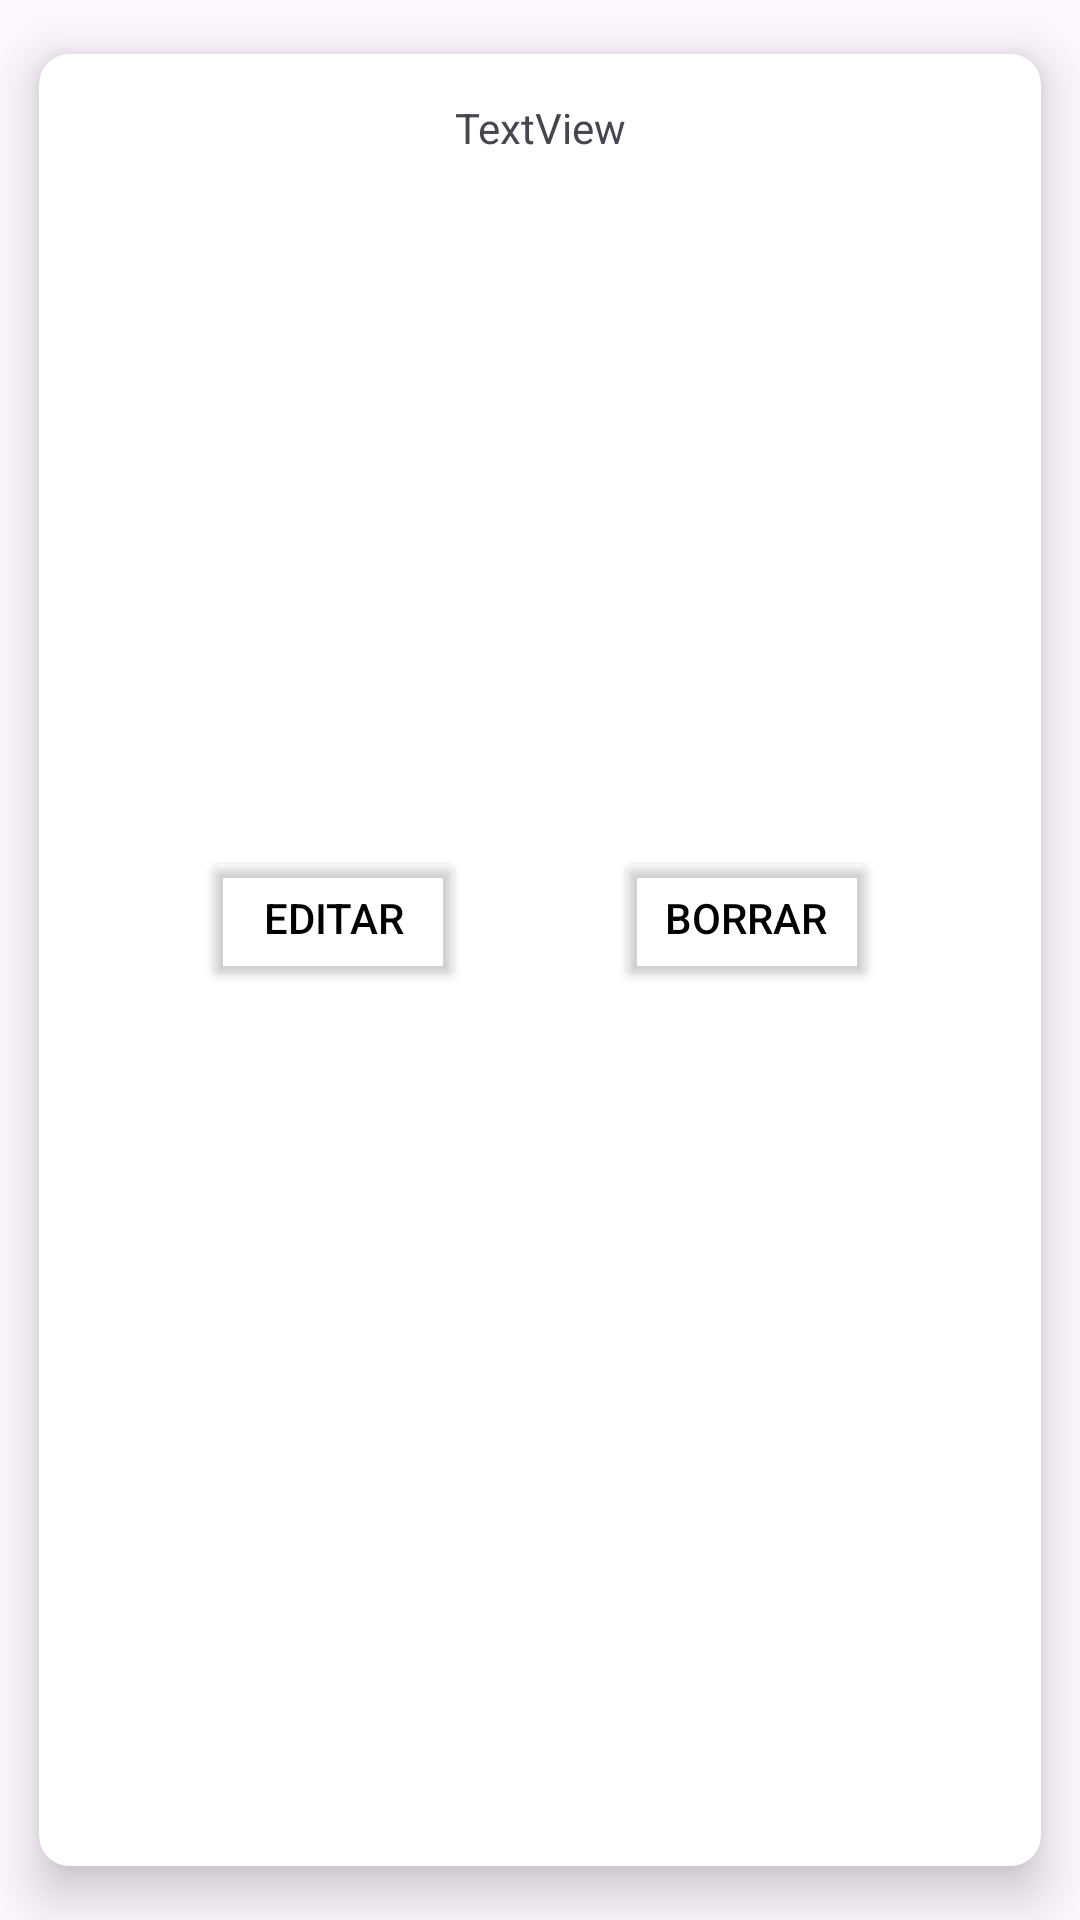

Write the Android layout XML for this screen, with the resource values it uses.
<!-- AndroidManifest.xml: application theme Theme.AplicacionOCR -->
<!-- res/layout/documento_layout.xml -->
<?xml version="1.0" encoding="utf-8"?>
<androidx.cardview.widget.CardView xmlns:android="http://schemas.android.com/apk/res/android"
    xmlns:app="http://schemas.android.com/apk/res-auto"
    xmlns:tools="http://schemas.android.com/tools"
    android:layout_width="180dp"
    android:layout_height="wrap_content"
    app:cardCornerRadius="10dp"
    app:cardElevation="10dp"
    app:cardUseCompatPadding="true">

    <androidx.constraintlayout.widget.ConstraintLayout
        android:layout_width="match_parent"
        android:layout_height="wrap_content"
        android:padding="5dp">

        <ImageView
            android:id="@+id/iv_imagen_documento"
            android:layout_width="150dp"
            android:layout_height="200dp"
            android:layout_marginTop="15dp"
            app:layout_constraintEnd_toEndOf="parent"
            app:layout_constraintStart_toStartOf="parent"
            app:layout_constraintTop_toBottomOf="@+id/tv_nombre_documento"
            tools:srcCompat="@tools:sample/avatars" />

        <TextView
            android:id="@+id/tv_nombre_documento"
            android:layout_width="wrap_content"
            android:layout_height="wrap_content"
            android:layout_marginTop="10dp"
            android:text="TextView"
            app:layout_constraintEnd_toEndOf="parent"
            app:layout_constraintStart_toStartOf="parent"
            app:layout_constraintTop_toTopOf="parent" />

        <Button
            android:id="@+id/btn_editar_documento"
            android:layout_width="wrap_content"
            android:layout_height="wrap_content"
            android:layout_marginTop="15dp"
            android:backgroundTint="#00FFFFFF"
            android:text="Editar"
            android:textColor="#000000"
            app:layout_constraintEnd_toStartOf="@+id/btn_borrar_documento"
            app:layout_constraintHorizontal_bias="0.5"
            app:layout_constraintStart_toStartOf="parent"
            app:layout_constraintTop_toBottomOf="@+id/iv_imagen_documento" />

        <Button
            android:id="@+id/btn_borrar_documento"
            android:layout_width="wrap_content"
            android:layout_height="wrap_content"
            android:backgroundTint="#00FFFFFF"
            android:text="Borrar"
            android:textColor="#000000"
            app:layout_constraintBottom_toBottomOf="@+id/btn_editar_documento"
            app:layout_constraintEnd_toEndOf="parent"
            app:layout_constraintHorizontal_bias="0.5"
            app:layout_constraintStart_toEndOf="@+id/btn_editar_documento"
            app:layout_constraintTop_toTopOf="@+id/btn_editar_documento" />
    </androidx.constraintlayout.widget.ConstraintLayout>
</androidx.cardview.widget.CardView>
<!-- resources referenced by this layout -->
<resources>
  <style name="Theme.AplicacionOCR" parent="Base.Theme.AplicacionOCR" />
  <style name="Base.Theme.AplicacionOCR" parent="Theme.Material3.DayNight.NoActionBar">
          
          
      </style>
</resources>
